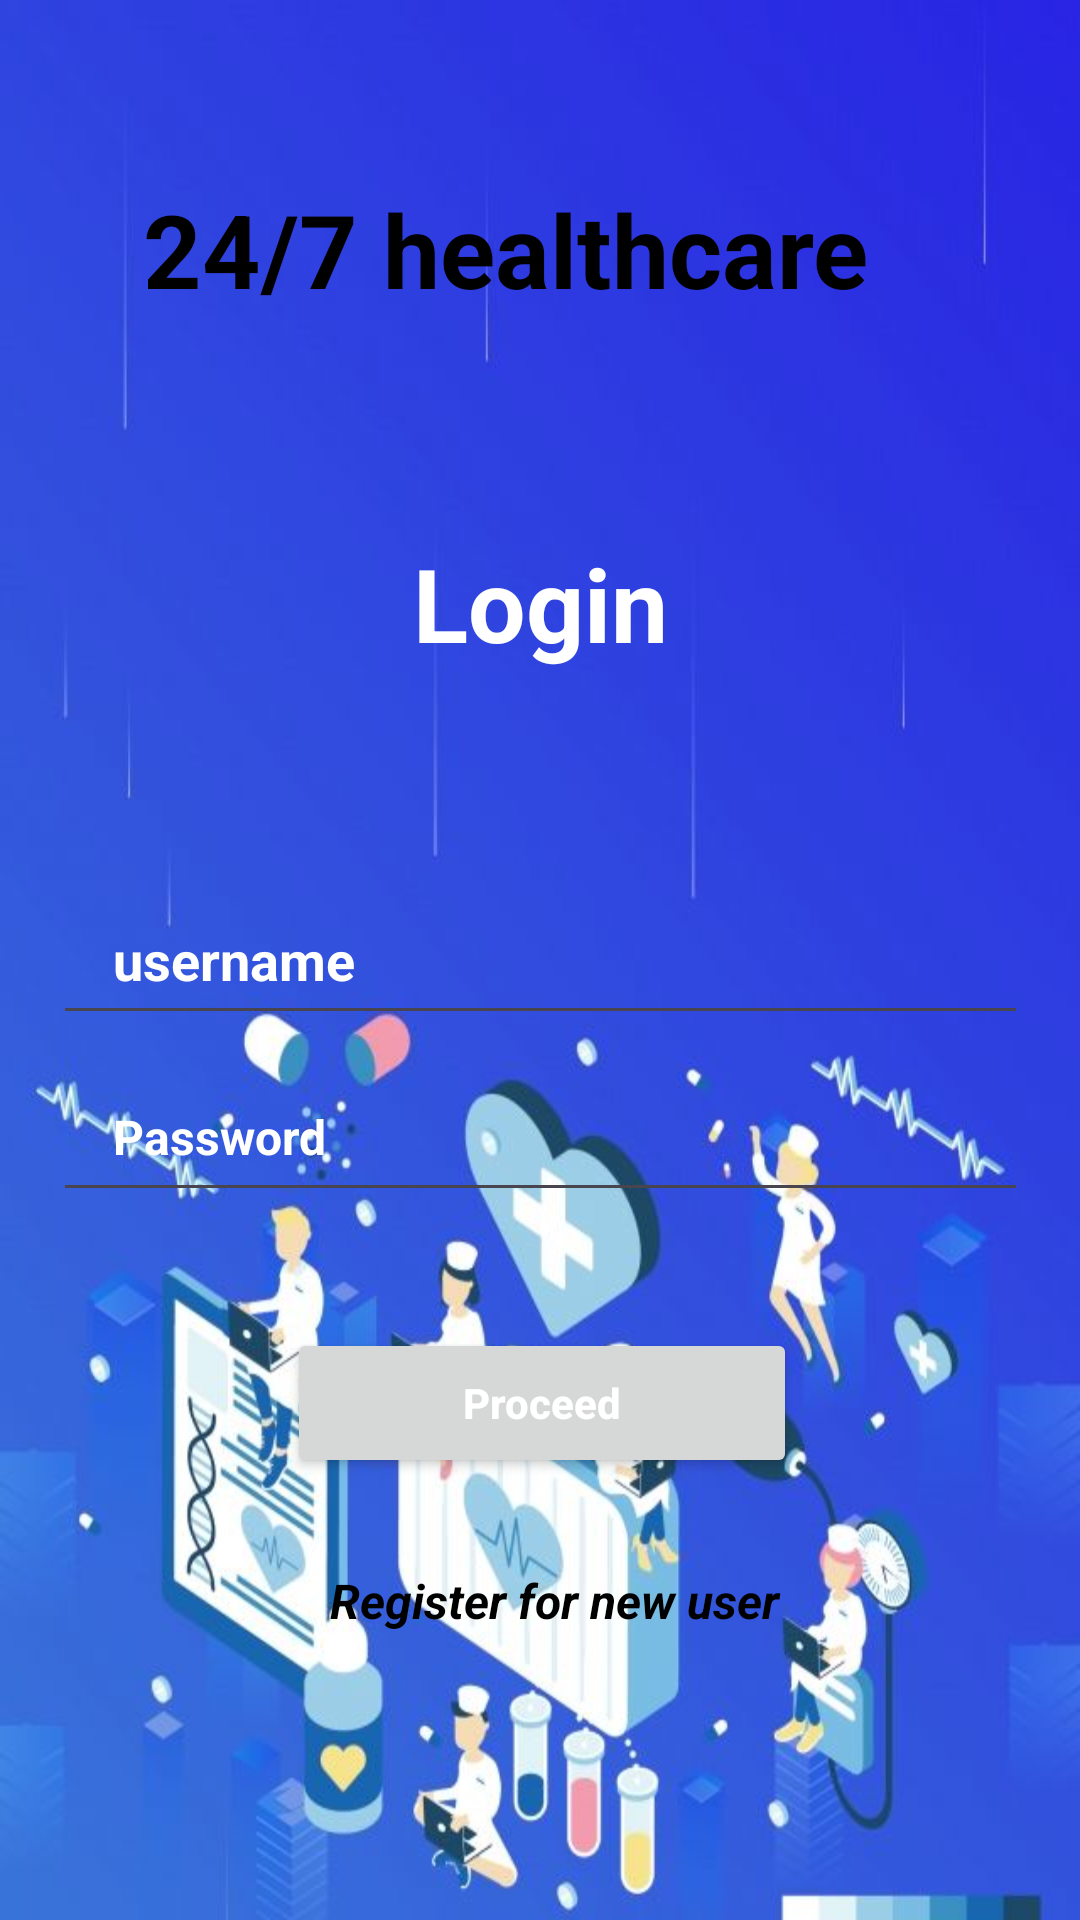

Here is an Android app screen rendered from its layout file. Give the layout XML and the strings, colors and styles it references.
<!-- AndroidManifest.xml: application theme Theme.Precautia -->
<!-- res/layout/activity_login.xml -->
<?xml version="1.0" encoding="utf-8"?>
<androidx.constraintlayout.widget.ConstraintLayout xmlns:android="http://schemas.android.com/apk/res/android"
    xmlns:app="http://schemas.android.com/apk/res-auto"
    xmlns:tools="http://schemas.android.com/tools"
    android:layout_width="match_parent"
    android:layout_height="match_parent"
    android:background="@drawable/back1"
    tools:context=".LoginActivity">

    <TextView
        android:id="@+id/textViewBMBPackageName"
        android:layout_width="265dp"
        android:layout_height="50dp"
        android:text="@string/_24_7_healthcare1"
        android:textColor="#000000"
        android:textSize="34sp"
        android:textStyle="bold"
        app:layout_constraintBottom_toBottomOf="parent"
        app:layout_constraintEnd_toEndOf="parent"
        app:layout_constraintStart_toStartOf="parent"
        app:layout_constraintTop_toTopOf="parent"
        app:layout_constraintVertical_bias="0.102" />

    <TextView
        android:id="@+id/editTextViewAppTitle"
        android:layout_width="wrap_content"
        android:layout_height="wrap_content"
        android:text="@string/login"
        android:textColor="#FFFFFF"
        android:textColorHighlight="#FF0000"
        android:textSize="34sp"
        android:textStyle="bold"
        app:layout_constraintBottom_toBottomOf="parent"
        app:layout_constraintEnd_toEndOf="parent"
        app:layout_constraintStart_toStartOf="parent"
        app:layout_constraintTop_toTopOf="parent"
        app:layout_constraintVertical_bias="0.3" />

    <EditText
        android:id="@+id/editTextLoginUsername"
        android:layout_width="325dp"
        android:layout_height="50dp"
        android:autofillHints=""
        android:ems="10"
        android:hint="@string/username"
        android:inputType="text"
        android:paddingStart="20dp"
        android:paddingTop="10dp"
        android:paddingEnd="10dp"
        android:paddingBottom="10dp"
        android:textColor="#F6F6F6"
        android:textColorHighlight="@color/white"
        android:textColorHint="@color/white"
        android:textStyle="bold"
        app:layout_constraintBottom_toBottomOf="parent"
        app:layout_constraintEnd_toEndOf="parent"
        app:layout_constraintStart_toStartOf="parent"
        app:layout_constraintTop_toTopOf="parent" />

    <EditText
        android:id="@+id/editTextLoginPassword"
        android:layout_width="325dp"
        android:layout_height="50dp"
        android:autofillHints=""
        android:ems="10"
        android:hint="@string/password"
        android:inputType="textPassword"
        android:paddingStart="20dp"
        android:paddingTop="10dp"
        android:paddingEnd="10dp"
        android:paddingBottom="10dp"
        android:textColor="#FFFFFF"
        android:textColorHighlight="@color/white"
        android:textColorHint="@color/white"
        android:textSize="16sp"
        android:textStyle="bold"
        app:layout_constraintBottom_toBottomOf="parent"
        app:layout_constraintEnd_toEndOf="parent"
        app:layout_constraintHorizontal_bias="0.505"
        app:layout_constraintStart_toStartOf="parent"
        app:layout_constraintTop_toTopOf="parent"
        app:layout_constraintVertical_bias="0.6" />

    <Button
        android:id="@+id/buttonProceed"
        android:layout_width="170dp"
        android:layout_height="50dp"
        android:hint="@string/Proceed"
        android:textColor="@color/white"
        android:textColorHighlight="@color/white"
        android:textColorHint="@color/white"
        android:textStyle="bold"
        app:layout_constraintBottom_toBottomOf="parent"
        app:layout_constraintEnd_toEndOf="parent"
        app:layout_constraintHorizontal_bias="0.504"
        app:layout_constraintStart_toStartOf="parent"
        app:layout_constraintTop_toTopOf="parent"
        app:layout_constraintVertical_bias="0.75" />

    <TextView
        android:id="@+id/textViewnewuser"
        android:layout_width="200dp"
        android:layout_height="25dp"
        android:paddingStart="30dp"
        android:text="@string/register_for_new_user"
        android:textColor="@color/black"
        android:textColorHighlight="@color/white"
        android:textColorHint="@color/black"
        android:textSize="16sp"
        android:textStyle="bold|italic"
        app:layout_constraintBottom_toBottomOf="parent"
        app:layout_constraintEnd_toEndOf="parent"
        app:layout_constraintStart_toStartOf="parent"
        app:layout_constraintTop_toTopOf="parent"
        app:layout_constraintVertical_bias="0.85"
        tools:ignore="RtlSymmetry" />
</androidx.constraintlayout.widget.ConstraintLayout>
<!-- resources referenced by this layout -->
<resources>
  <!-- drawable back1: jpeg bitmap (drawable, 44181 bytes) -->
  <string name="Proceed">Proceed</string>
  <string name="_24_7_healthcare1">24/7 healthcare</string>
  <string name="login">Login</string>
  <string name="password">Password</string>
  <string name="register_for_new_user">Register for new user</string>
  <string name="username">username</string>
  <style name="Theme.Precautia" parent="Base.Theme.Precautia" />
  <style name="Base.Theme.Precautia" parent="Theme.Material3.DayNight.NoActionBar">
          
          
      </style>
  <!-- not gathered from this repository: default colours our renderer supplied (Android Studio template values) -->
  <color name="black">#FF000000</color>
  <color name="white">#FFFFFFFF</color>
</resources>
